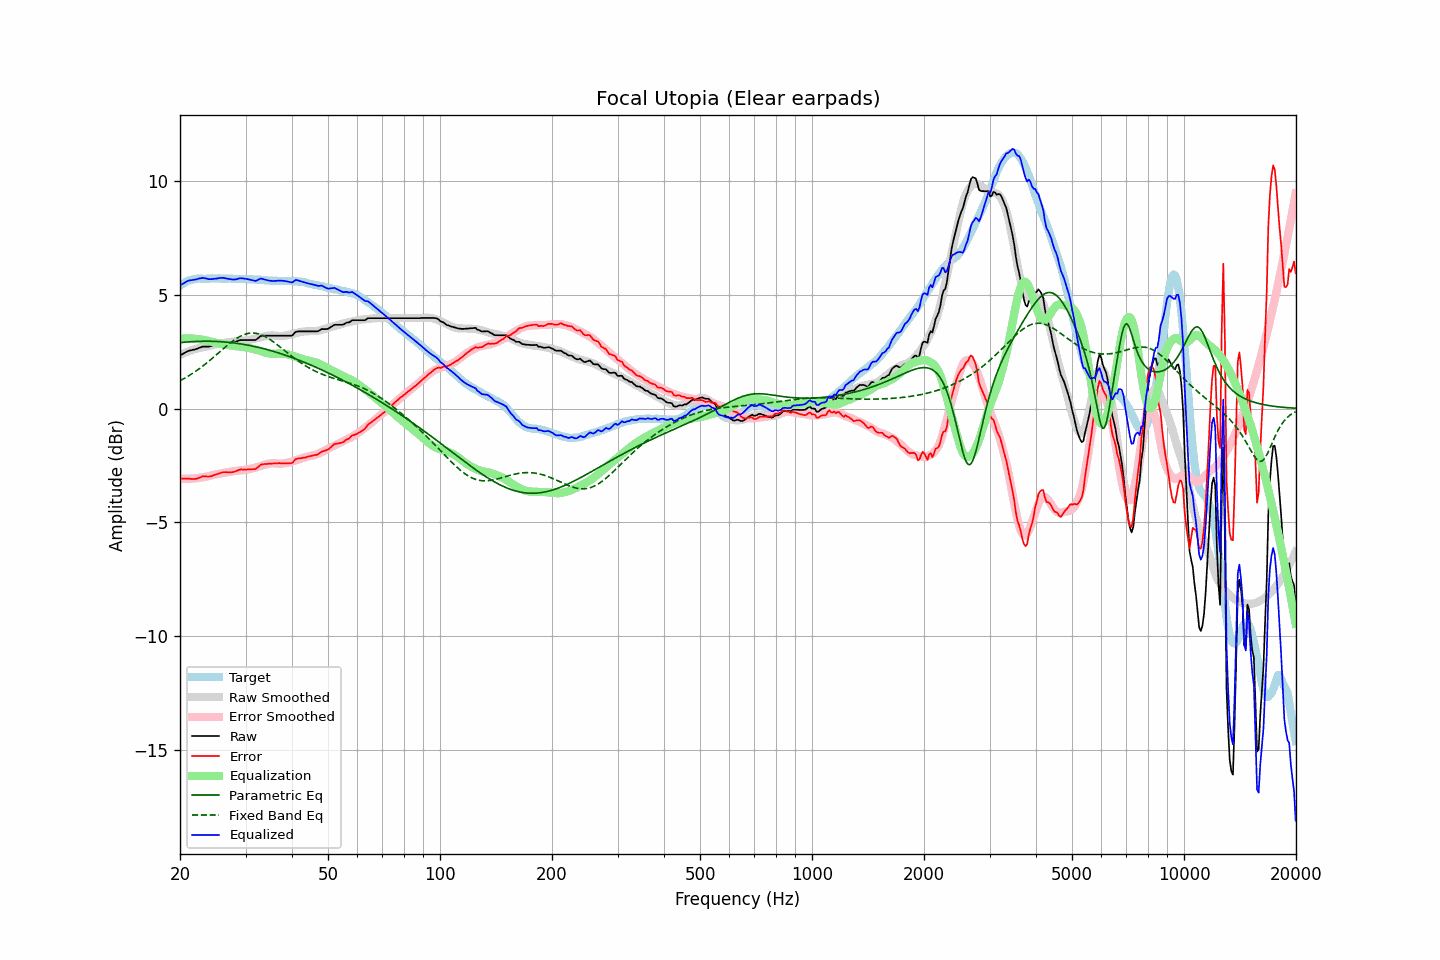

Data behind this chart, as committed beside it:
frequency, raw, error, smoothed, error_smoothed, equalization, parametric_eq, fixed_band_eq, equalized_raw, equalized_smoothed, target
20.00, 2.33, -3.07, 2.35, -3.08, 3.08, 2.89, 1.22, 5.41, 5.43, 5.40
20.20, 2.37, -3.08, 2.38, -3.08, 3.08, 2.90, 1.26, 5.45, 5.46, 5.45
20.40, 2.41, -3.08, 2.41, -3.08, 3.08, 2.91, 1.30, 5.49, 5.50, 5.49
20.61, 2.45, -3.07, 2.45, -3.08, 3.08, 2.92, 1.34, 5.53, 5.53, 5.52
20.81, 2.49, -3.08, 2.48, -3.08, 3.08, 2.92, 1.38, 5.57, 5.56, 5.57
21.02, 2.53, -3.08, 2.50, -3.08, 3.08, 2.93, 1.42, 5.61, 5.59, 5.61
21.23, 2.55, -3.08, 2.53, -3.08, 3.08, 2.93, 1.46, 5.63, 5.61, 5.63
21.44, 2.56, -3.09, 2.56, -3.08, 3.08, 2.94, 1.51, 5.64, 5.63, 5.65
21.66, 2.58, -3.09, 2.58, -3.07, 3.07, 2.94, 1.55, 5.65, 5.65, 5.67
21.87, 2.59, -3.09, 2.60, -3.07, 3.07, 2.94, 1.60, 5.66, 5.67, 5.68
22.09, 2.61, -3.09, 2.63, -3.06, 3.06, 2.95, 1.65, 5.67, 5.69, 5.70
22.31, 2.64, -3.07, 2.65, -3.05, 3.05, 2.95, 1.70, 5.69, 5.70, 5.71
22.54, 2.67, -3.04, 2.66, -3.04, 3.04, 2.95, 1.75, 5.71, 5.71, 5.71
22.76, 2.69, -3.02, 2.67, -3.03, 3.03, 2.96, 1.80, 5.72, 5.71, 5.71
22.99, 2.72, -2.98, 2.69, -3.02, 3.02, 2.96, 1.86, 5.74, 5.71, 5.70
23.22, 2.72, -2.98, 2.70, -3.01, 3.01, 2.96, 1.91, 5.73, 5.71, 5.70
23.45, 2.72, -2.98, 2.72, -3.00, 3.00, 2.96, 1.97, 5.72, 5.71, 5.70
23.69, 2.72, -2.99, 2.73, -2.98, 2.98, 2.96, 2.02, 5.70, 5.71, 5.71
23.92, 2.72, -2.98, 2.75, -2.96, 2.96, 2.96, 2.08, 5.68, 5.71, 5.70
24.16, 2.74, -2.97, 2.77, -2.94, 2.94, 2.96, 2.14, 5.68, 5.71, 5.71
24.40, 2.76, -2.96, 2.79, -2.93, 2.93, 2.95, 2.20, 5.69, 5.71, 5.72
24.65, 2.79, -2.92, 2.80, -2.91, 2.91, 2.95, 2.26, 5.70, 5.71, 5.71
24.89, 2.81, -2.90, 2.82, -2.89, 2.89, 2.95, 2.32, 5.70, 5.71, 5.71
25.14, 2.83, -2.88, 2.83, -2.88, 2.88, 2.95, 2.38, 5.71, 5.71, 5.71
25.39, 2.86, -2.86, 2.84, -2.87, 2.87, 2.94, 2.45, 5.73, 5.71, 5.72
25.65, 2.88, -2.84, 2.86, -2.86, 2.86, 2.94, 2.51, 5.74, 5.71, 5.72
25.91, 2.90, -2.81, 2.87, -2.84, 2.84, 2.93, 2.57, 5.74, 5.71, 5.71
26.16, 2.91, -2.80, 2.88, -2.83, 2.83, 2.93, 2.63, 5.74, 5.71, 5.71
26.43, 2.91, -2.79, 2.89, -2.81, 2.81, 2.92, 2.69, 5.72, 5.71, 5.70
26.69, 2.91, -2.79, 2.91, -2.80, 2.80, 2.92, 2.75, 5.71, 5.71, 5.70
26.96, 2.91, -2.80, 2.92, -2.79, 2.79, 2.91, 2.81, 5.70, 5.70, 5.71
27.23, 2.91, -2.80, 2.93, -2.78, 2.78, 2.90, 2.87, 5.69, 5.70, 5.71
27.50, 2.91, -2.80, 2.93, -2.77, 2.77, 2.89, 2.92, 5.68, 5.70, 5.71
27.77, 2.91, -2.79, 2.94, -2.76, 2.76, 2.89, 2.97, 5.67, 5.70, 5.70
28.05, 2.92, -2.78, 2.95, -2.75, 2.75, 2.88, 3.02, 5.67, 5.70, 5.70
28.33, 2.94, -2.74, 2.96, -2.74, 2.74, 2.87, 3.07, 5.68, 5.69, 5.68
28.62, 2.97, -2.71, 2.97, -2.73, 2.73, 2.86, 3.12, 5.70, 5.69, 5.68
28.90, 3.00, -2.69, 2.97, -2.72, 2.72, 2.85, 3.16, 5.72, 5.69, 5.69
29.19, 3.01, -2.67, 2.98, -2.71, 2.71, 2.84, 3.19, 5.72, 5.69, 5.68
29.48, 3.01, -2.69, 2.98, -2.71, 2.71, 2.83, 3.23, 5.72, 5.69, 5.70
29.78, 3.01, -2.68, 2.99, -2.70, 2.70, 2.81, 3.25, 5.71, 5.68, 5.69
30.08, 3.01, -2.68, 2.99, -2.69, 2.69, 2.80, 3.28, 5.70, 5.68, 5.69
30.38, 3.01, -2.67, 3.01, -2.68, 2.68, 2.79, 3.29, 5.69, 5.68, 5.68
30.68, 3.01, -2.67, 3.02, -2.66, 2.66, 2.77, 3.31, 5.67, 5.68, 5.68
30.99, 3.01, -2.67, 3.03, -2.65, 2.65, 2.76, 3.32, 5.66, 5.68, 5.68
31.30, 3.01, -2.66, 3.05, -2.63, 2.63, 2.75, 3.32, 5.64, 5.67, 5.67
31.61, 3.01, -2.66, 3.06, -2.61, 2.61, 2.73, 3.32, 5.62, 5.67, 5.67
31.93, 3.01, -2.66, 3.08, -2.59, 2.59, 2.72, 3.31, 5.60, 5.67, 5.67
32.24, 3.06, -2.60, 3.09, -2.57, 2.57, 2.70, 3.30, 5.63, 5.66, 5.66
32.57, 3.12, -2.54, 3.11, -2.55, 2.55, 2.68, 3.28, 5.67, 5.66, 5.66
32.89, 3.18, -2.48, 3.13, -2.52, 2.52, 2.67, 3.25, 5.71, 5.65, 5.66
33.22, 3.20, -2.45, 3.15, -2.50, 2.50, 2.65, 3.23, 5.70, 5.65, 5.65
33.55, 3.20, -2.44, 3.16, -2.48, 2.48, 2.63, 3.20, 5.68, 5.64, 5.64
33.89, 3.20, -2.43, 3.18, -2.46, 2.46, 2.61, 3.16, 5.66, 5.64, 5.63
34.23, 3.20, -2.44, 3.19, -2.44, 2.44, 2.59, 3.12, 5.64, 5.63, 5.64
34.57, 3.20, -2.42, 3.20, -2.43, 2.43, 2.57, 3.08, 5.63, 5.63, 5.62
34.92, 3.20, -2.42, 3.21, -2.41, 2.41, 2.56, 3.03, 5.61, 5.62, 5.62
35.27, 3.20, -2.42, 3.21, -2.41, 2.41, 2.53, 2.99, 5.61, 5.62, 5.62
35.62, 3.20, -2.41, 3.21, -2.40, 2.40, 2.51, 2.94, 5.60, 5.62, 5.61
35.97, 3.20, -2.41, 3.21, -2.40, 2.40, 2.49, 2.88, 5.60, 5.61, 5.61
... 635 more rows
